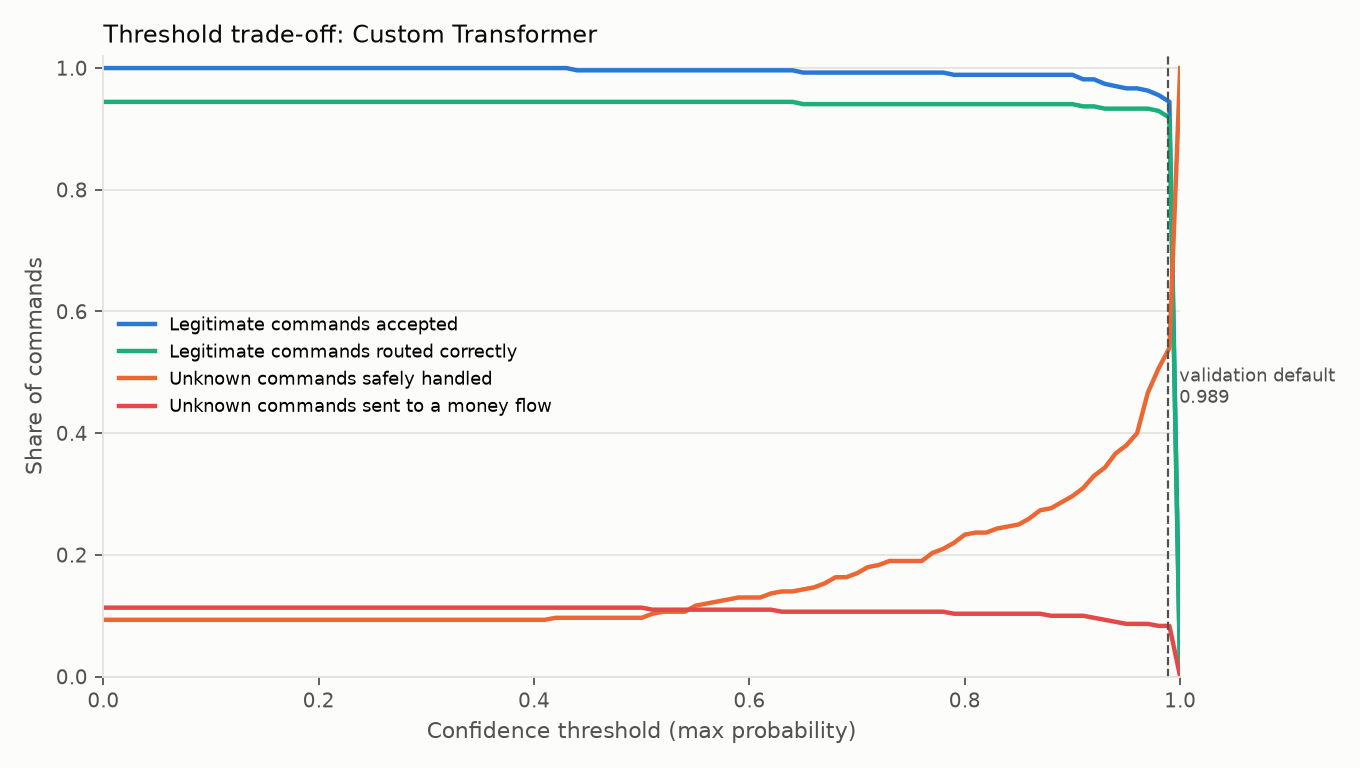

Values plotted in this chart, from the file beside it:
threshold_label, threshold, validation_known_coverage, known_coverage, accepted_known, accepted_known_correct, accuracy_among_accepted, overall_correct_routing_rate, rejected_known, accepted_known_wrong, accepted_known_wrong_financial, unknown_rejection_rate, unknown_rejected, unknown_as_help_support, unknown_as_help_support_rate, unknown_safe_fallback_rate, unknown_to_financial, unknown_to_financial_rate, unknown_to_other_intent, n_known, n_unknown
none, 0.0, 1.0, 1.0, 270, 255, 0.9444, 0.9444, 0, 15, 5, 0.0, 0, 28, 0.09333, 0.09333, 34, 0.1133, 238, 270, 300
default, 0.9891, 0.9519, 0.9444, 255, 248, 0.9725, 0.9185, 15, 7, 2, 0.5033, 151, 11, 0.03667, 0.54, 25, 0.08333, 113, 270, 300
0.25, 0.25, 1.0, 1.0, 270, 255, 0.9444, 0.9444, 0, 15, 5, 0.0, 0, 28, 0.09333, 0.09333, 34, 0.1133, 238, 270, 300
0.30, 0.3, 1.0, 1.0, 270, 255, 0.9444, 0.9444, 0, 15, 5, 0.0, 0, 28, 0.09333, 0.09333, 34, 0.1133, 238, 270, 300
0.35, 0.35, 1.0, 1.0, 270, 255, 0.9444, 0.9444, 0, 15, 5, 0.0, 0, 28, 0.09333, 0.09333, 34, 0.1133, 238, 270, 300
0.40, 0.4, 1.0, 1.0, 270, 255, 0.9444, 0.9444, 0, 15, 5, 0.0, 0, 28, 0.09333, 0.09333, 34, 0.1133, 238, 270, 300
0.50, 0.5, 1.0, 0.9963, 269, 255, 0.948, 0.9444, 1, 14, 4, 0.01, 3, 26, 0.08667, 0.09667, 34, 0.1133, 237, 270, 300
0.60, 0.6, 1.0, 0.9963, 269, 255, 0.948, 0.9444, 1, 14, 4, 0.05, 15, 24, 0.08, 0.13, 33, 0.11, 228, 270, 300
